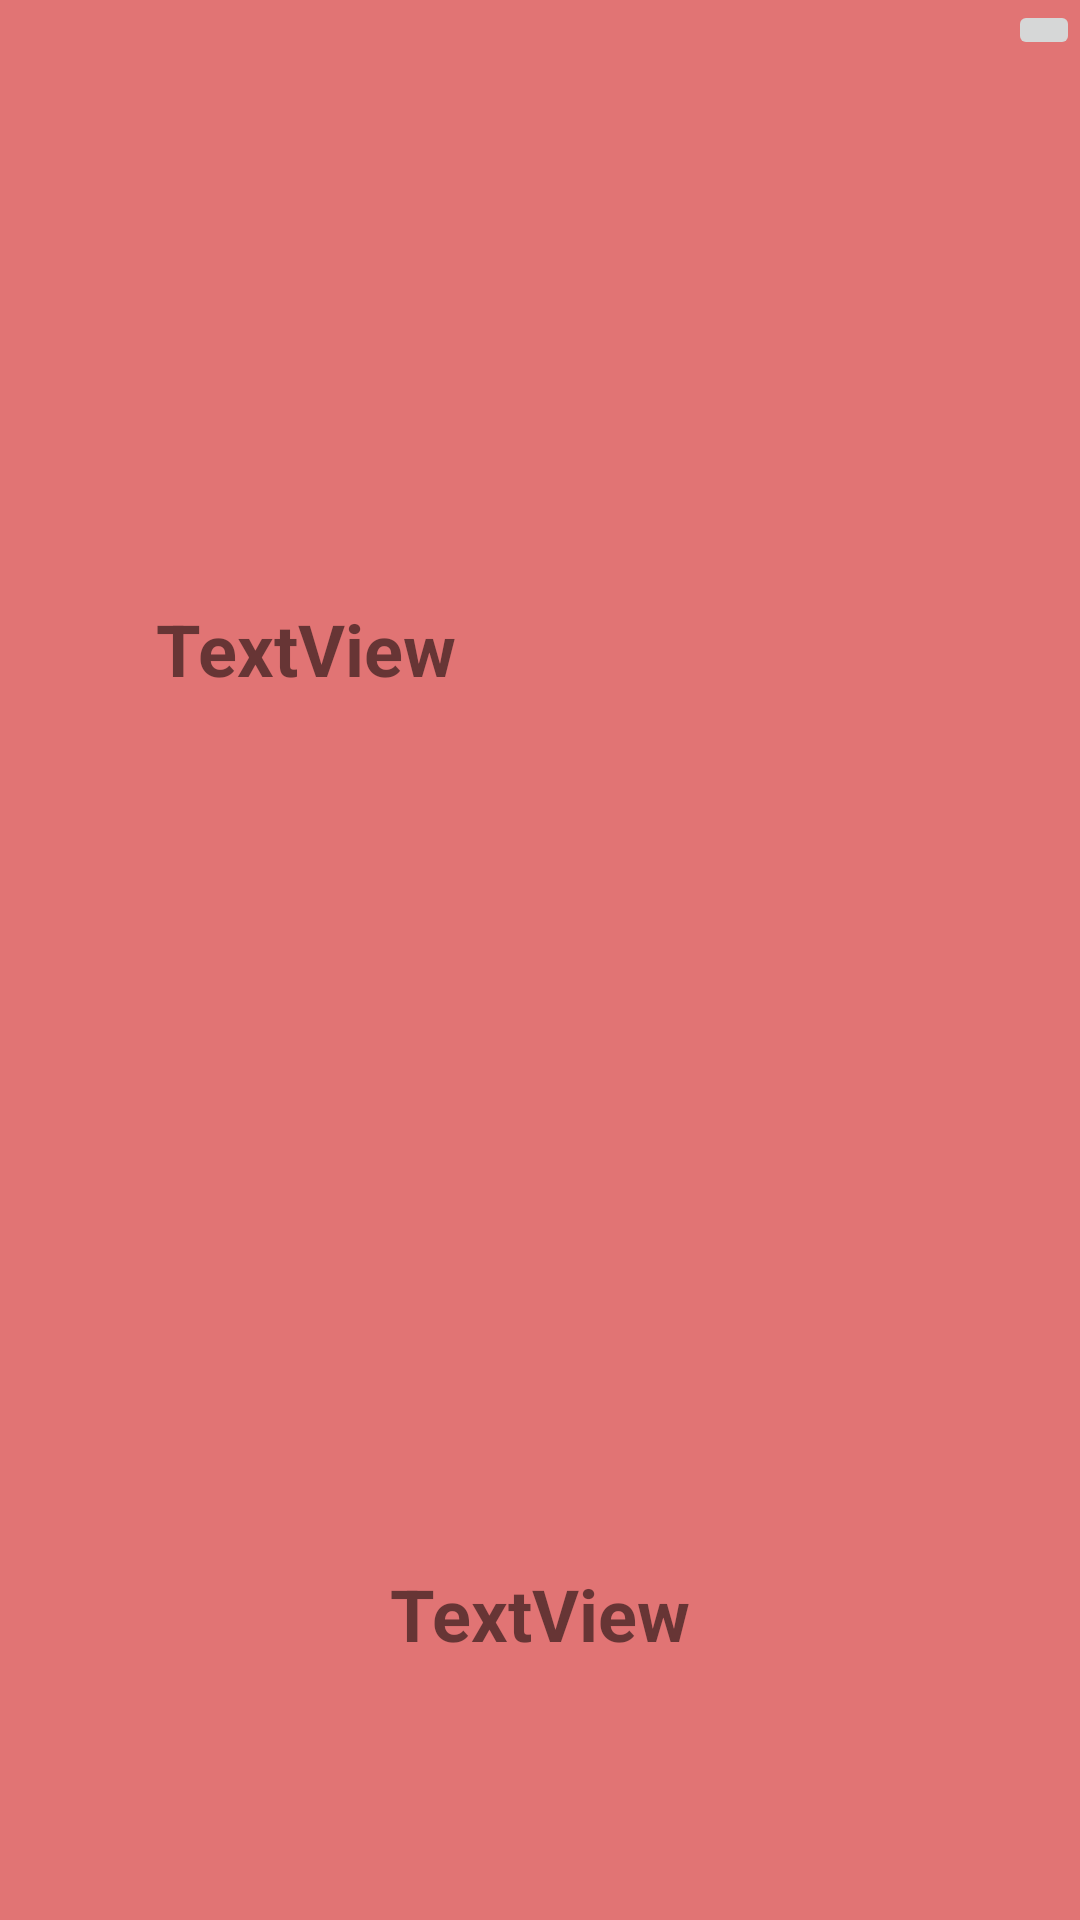

Write the Android layout XML for this screen, with the resource values it uses.
<!-- AndroidManifest.xml: application theme Theme.Firebaselogindeneme -->
<!-- res/layout/activity_post_list_devam.xml -->
<?xml version="1.0" encoding="utf-8"?>
<androidx.constraintlayout.widget.ConstraintLayout xmlns:android="http://schemas.android.com/apk/res/android"
    xmlns:app="http://schemas.android.com/apk/res-auto"
    xmlns:tools="http://schemas.android.com/tools"
    android:layout_width="match_parent"
    android:layout_height="match_parent"
    android:background="#E17474"
    tools:context=".PostListDevamActivity">

    <ImageView
        android:id="@+id/imagePost"
        android:layout_width="wrap_content"
        android:layout_height="wrap_content"
        android:layout_marginStart="105dp"
        android:layout_marginTop="68dp"
        android:layout_marginEnd="106dp"
        app:layout_constraintEnd_toEndOf="parent"
        app:layout_constraintStart_toStartOf="parent"
        app:layout_constraintTop_toTopOf="parent"
        app:srcCompat="@drawable/com_facebook_profile_picture_blank_portrait" />

    <TextView
        android:id="@+id/txtPoseName"
        android:layout_width="wrap_content"
        android:layout_height="wrap_content"
        android:layout_marginStart="52dp"
        android:layout_marginTop="132dp"
        android:text="TextView"
        android:textSize="24sp"
        android:textStyle="bold"
        app:layout_constraintStart_toStartOf="parent"
        app:layout_constraintTop_toBottomOf="@+id/imagePost" />

    <TextView
        android:id="@+id/txtTime"
        android:layout_width="wrap_content"
        android:layout_height="wrap_content"
        android:layout_marginBottom="86dp"
        android:text="TextView"
        android:textSize="24sp"
        android:textStyle="bold"
        app:layout_constraintBottom_toBottomOf="parent"
        app:layout_constraintEnd_toEndOf="parent"
        app:layout_constraintHorizontal_bias="0.5"
        app:layout_constraintStart_toStartOf="parent" />

    <ImageButton
        android:id="@+id/imgclose"
        android:layout_width="wrap_content"
        android:layout_height="wrap_content"
        app:layout_constraintEnd_toEndOf="parent"
        app:layout_constraintTop_toTopOf="parent"
        app:srcCompat="@drawable/com_facebook_close" />
</androidx.constraintlayout.widget.ConstraintLayout>
<!-- resources referenced by this layout -->
<resources>
  <style name="Theme.Firebaselogindeneme" parent="Theme.MaterialComponents.DayNight.DarkActionBar">
          
          <item name="colorPrimary">@color/purple_500</item>
          <item name="colorPrimaryVariant">@color/purple_700</item>
          <item name="colorOnPrimary">@color/white</item>
          
          <item name="colorSecondary">@color/teal_200</item>
          <item name="colorSecondaryVariant">@color/teal_700</item>
          <item name="colorOnSecondary">@color/black</item>
          
          <item name="android:statusBarColor" tools:targetApi="l">?attr/colorPrimaryVariant</item>
          
  
  
          <item name="windowNoTitle">true</item>
          <item name="windowActionBar">false</item>
  
      </style>
  <!-- not gathered from this repository: default colours our renderer supplied (Android Studio template values) -->
  <color name="purple_500">#FF6200EE</color>
  <color name="purple_700">#FF3700B3</color>
  <color name="teal_200">#FF03DAC5</color>
  <color name="teal_700">#FF018786</color>
  <color name="black">#FF000000</color>
  <color name="white">#FFFFFFFF</color>
</resources>
